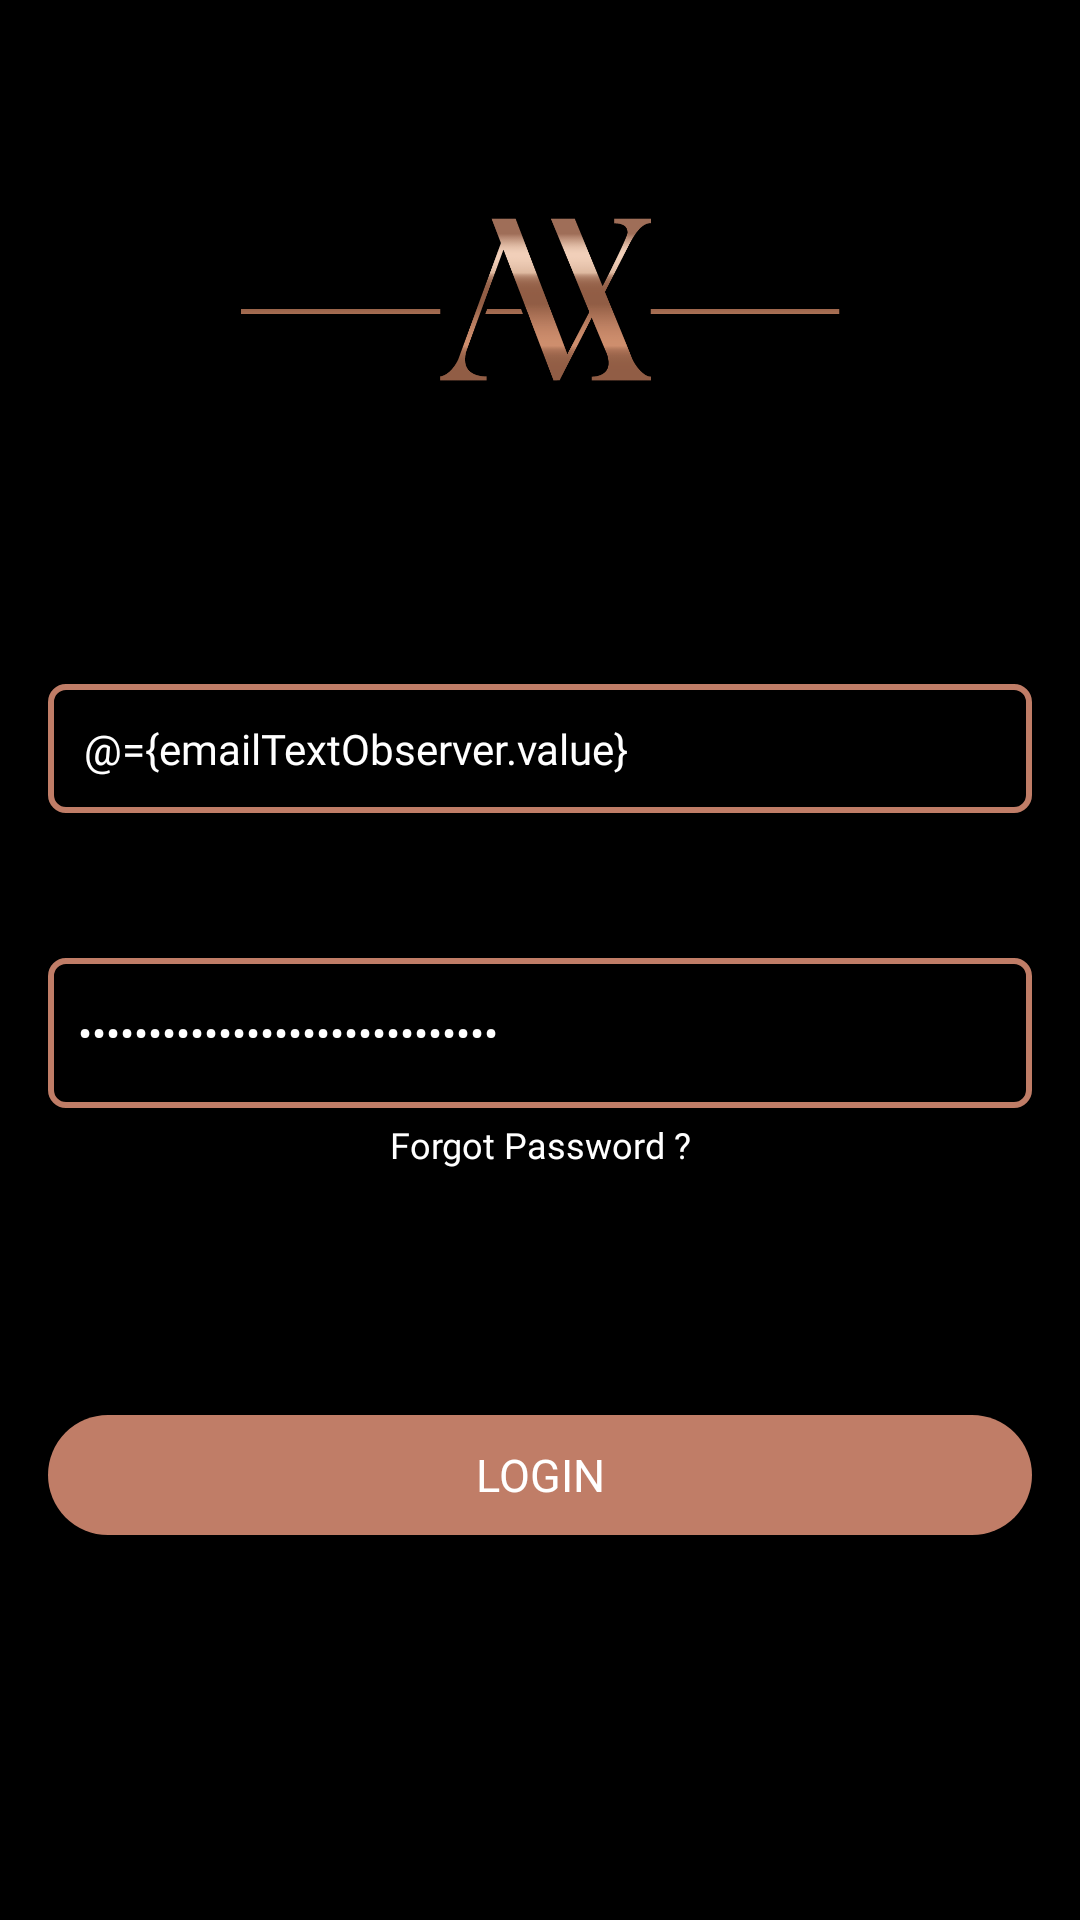

This screen was rendered from an Android layout file. Write that file and the resources it references.
<!-- AndroidManifest.xml: application theme Theme.MyApplication -->
<!-- res/layout/fragment_2.xml -->
<?xml version="1.0" encoding="utf-8"?>
<layout xmlns:android="http://schemas.android.com/apk/res/android"
    xmlns:app="http://schemas.android.com/apk/res-auto"
    xmlns:tools="http://schemas.android.com/tools">

    <data>

        <import type="android.view.View" />

        <variable
            name="clicka"
            type="com.ax.axsecondaryapp.fragment.CLickFragment2" />

        <variable
            name="viewmodel"
            type="com.ax.axsecondaryapp.viewmodel.UserViewModel" />

        <variable
            name="emailTextObserver"
            type="com.ax.axsecondaryapp.utils.InputEditTextValidator" />

        <variable
            name="passwordTextObserver"
            type="com.ax.axsecondaryapp.utils.InputEditTextValidator" />
    </data>

    <androidx.constraintlayout.widget.ConstraintLayout
        android:layout_width="match_parent"
        android:layout_height="match_parent"
        android:animateLayoutChanges="true"
        android:background="@color/black">

        <androidx.appcompat.widget.AppCompatImageView
            android:id="@+id/imageView58"
            android:layout_width="@dimen/dimen_200dp"
            android:layout_height="@dimen/dimen_200dp"
            app:layout_constraintEnd_toEndOf="parent"
            app:layout_constraintStart_toStartOf="parent"
            app:layout_constraintTop_toTopOf="parent"
            app:srcCompat="@drawable/logo" />

        <com.google.android.material.textfield.TextInputLayout
            android:id="@+id/ly_email"
            style="@style/TextInputLayoutStyle"
            android:layout_width="0dp"
            android:layout_height="wrap_content"
            android:layout_marginHorizontal="@dimen/dimen_16dp"
            android:layout_marginTop="@dimen/dimen_28dp"
            app:errorEnabled="true"
            app:errorTextColor="@color/black"
            app:hintAnimationEnabled="false"
            app:hintEnabled="false"
            app:layout_constraintEnd_toEndOf="parent"
            app:layout_constraintStart_toStartOf="parent"
            app:layout_constraintTop_toBottomOf="@+id/imageView58">

            <com.google.android.material.textfield.TextInputEditText
                android:id="@+id/ed_email"
                style="@style/text_16_1d1d_semi_bold"
                android:layout_width="match_parent"
                android:layout_height="wrap_content"
                android:layout_weight="1"
                android:background="@drawable/bg_rect_93_5_corner"
                android:drawablePadding="@dimen/dimen_8dp"
                android:hint="@string/email"
                android:inputType="textEmailAddress"
                android:padding="@dimen/dimen_12dp"
                android:text="@={emailTextObserver.value}"
                android:textAlignment="textStart"
                android:textColorHint="@color/white"
                android:textCursorDrawable="@drawable/white_cursor"
                android:theme="@style/MyEditText"
                android:visibility="visible"
                app:layout_constraintEnd_toEndOf="parent"
                app:layout_constraintStart_toEndOf="@+id/ccp"
                app:layout_constraintTop_toBottomOf="@+id/imageView58"
                app:textChangedListener="@{emailTextObserver.textWatcher}" />
        </com.google.android.material.textfield.TextInputLayout>

                <com.google.android.material.textfield.TextInputEditText
                    android:id="@+id/edPass"
                    style="@style/text_16_1d1d_semi_bold"
                    android:layout_width="match_parent"
                    android:layout_height="50dp"
                    android:layout_marginHorizontal="@dimen/dimen_16dp"
                    android:layout_marginTop="@dimen/dimen_28dp"
                    android:layout_weight="1"
                    android:background="@drawable/bg_rect_93_5_corner"
                    android:hint="@string/password"
                    android:textColorHint="@color/white"
                    android:inputType="textPassword"
                    android:paddingHorizontal="@dimen/dimen_10dp"
                    android:paddingVertical="@dimen/dimen_10dp"
                    android:text="@={passwordTextObserver.value}"
                    android:textAlignment="textStart"
                    android:textCursorDrawable="@drawable/white_cursor"
                    android:visibility="visible"
                    app:layout_constraintEnd_toEndOf="parent"
                    app:layout_constraintStart_toEndOf="parent"
                    app:layout_constraintTop_toBottomOf="@+id/ly_email"
                    app:textChangedListener="@{passwordTextObserver.textWatcher}" />


        <androidx.appcompat.widget.AppCompatTextView
            android:id="@+id/textView107"
            style="@style/text_12_1d1d_regular"
            android:layout_width="0dp"
            android:layout_height="wrap_content"
            android:layout_marginHorizontal="@dimen/dimen_8dp"
            android:text="@string/forgotpassword"
            android:textAlignment="center"
            app:layout_constraintBottom_toTopOf="@+id/button2"
            app:layout_constraintEnd_toEndOf="@+id/ly_email"
            app:layout_constraintStart_toStartOf="@+id/ly_email"
            app:layout_constraintTop_toBottomOf="@+id/ly_email" />

        <androidx.appcompat.widget.AppCompatButton
            android:id="@+id/button2"
            style="@style/blueBotton"
            android:layout_width="0dp"
            android:layout_height="@dimen/button_height"
            android:layout_marginBottom="@dimen/dimen_26dp"
            android:onClick="@{()->clicka.onClickContinue()}"
            android:text="@string/login"
            android:textAllCaps="true"
            app:layout_constraintBottom_toBottomOf="parent"
            app:layout_constraintEnd_toEndOf="@+id/ly_email"
            app:layout_constraintHorizontal_bias="1.0"
            app:layout_constraintStart_toStartOf="@+id/ly_email"
            app:layout_constraintTop_toBottomOf="@+id/edPass" />
    </androidx.constraintlayout.widget.ConstraintLayout>
</layout>
<!-- resources referenced by this layout -->
<resources>
  <color name="black">#FF000000</color>
  <color name="white">#FFFFFFFF</color>
  <dimen name="button_height">@dimen/dimen_40dp</dimen>
  <dimen name="dimen_10dp">10dp</dimen>
  <dimen name="dimen_12dp">12dp</dimen>
  <dimen name="dimen_16dp">16dp</dimen>
  <dimen name="dimen_200dp">200dp</dimen>
  <dimen name="dimen_26dp">26dp</dimen>
  <dimen name="dimen_28dp">28dp</dimen>
  <dimen name="dimen_8dp">8dp</dimen>
  <!-- drawable bg_rect_93_5_corner (drawable) -->
  <?xml version="1.0" encoding="UTF-8"?>
  <shape xmlns:android="http://schemas.android.com/apk/res/android">
  
    <solid android:color="@color/black" />
    <corners android:radius="@dimen/dimen_5dp" />
    <stroke
        android:width="@dimen/dimen_2dp"
        android:color="@color/color_C07D67" />
  </shape>
  <!-- drawable logo: png bitmap (drawable, 18020 bytes) -->
  <!-- drawable white_cursor (drawable) -->
  <?xml version="1.0" encoding="utf-8"?>
  <shape xmlns:android="http://schemas.android.com/apk/res/android" >
      <size android:width="@dimen/dimen_3dp" />
      <solid android:color="@color/color_C07D67"  />
  </shape>
  <string name="email">Email</string>
  <string name="forgotpassword">Forgot Password ?</string>
  <string name="login">LOGIN</string>
  <string name="password">password</string>
  <style name="MyEditText" parent="Theme.AppCompat.Light">
      <item name="colorControlNormal">@color/white</item>
      <item name="colorControlActivated">@color/white</item>
    </style>
  <style name="TextInputLayoutStyle" parent="@style/Widget.MaterialComponents.TextInputLayout.OutlinedBox" tools:ignore="PrivateResource">
      <item name="hintTextColor">@color/white</item>
      <item name="android:background">@null</item>
    </style>
  <style name="blueBotton" parent="Widget.AppCompat.Button.Borderless">
      <item name="android:elevation">5dp</item>
      <item name="android:textColor">@color/white</item>
      <item name="android:fontFamily">@font/opensans_semi_bold</item>
      <item name="android:textSize">15dp</item>
      <item name="android:background">@drawable/bg_button_accent</item>
    </style>
  <style name="text_12_1d1d_regular">
      <item name="android:textColor">@color/white</item>
      <item name="android:fontFamily">@font/opensans_regular</item>
      <item name="android:textSize">@dimen/text_size_12sp</item>
    </style>
  <style name="text_16_1d1d_semi_bold">
      <item name="android:textColor">@color/white</item>
      <item name="android:fontFamily">@font/opensans_semi_bold</item>
      <item name="android:textSize">@dimen/text_size_14sp</item>
    </style>
  <style name="Theme.MyApplication" parent="Theme.MaterialComponents.NoActionBar">
          
          <item name="colorPrimary">@color/black</item>
          <item name="colorPrimaryVariant">@color/black</item>
          <item name="colorOnPrimary">@color/white</item>
          
          <item name="colorSecondary">@color/teal_200</item>
          <item name="colorSecondaryVariant">@color/teal_700</item>
          <item name="colorOnSecondary">@color/black</item>
          
          <item name="android:statusBarColor" tools:targetApi="l">?attr/colorPrimary</item>
          
      </style>
  <dimen name="dimen_40dp">40dp</dimen>
  <dimen name="dimen_5dp">5dp</dimen>
  <dimen name="dimen_2dp">2dp</dimen>
  <color name="color_C07D67">#C07D67</color>
  <dimen name="dimen_3dp">3dp</dimen>
  <!-- drawable bg_button_accent (drawable-v24) -->
  <?xml version="1.0" encoding="utf-8"?>
  <shape xmlns:android="http://schemas.android.com/apk/res/android"
      android:shape="rectangle">
    <corners android:radius="20dp" />
    <solid android:color="@color/color_C07D67" />
  </shape>
  <dimen name="text_size_12sp">12sp</dimen>
  <dimen name="text_size_14sp">14sp</dimen>
  <color name="teal_200">#FF03DAC5</color>
  <color name="teal_700">#FF018786</color>
</resources>
